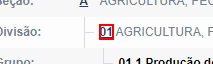
Task: Automação que navega pelo site do IBGE e busca os 
dados de CNAE das secções A, B e C.
Workflow: Click_Return_Division

Step 1 [try]: click on the link '{0}' in window 'IBGE | Concla | Busca online' (chrome.exe)
